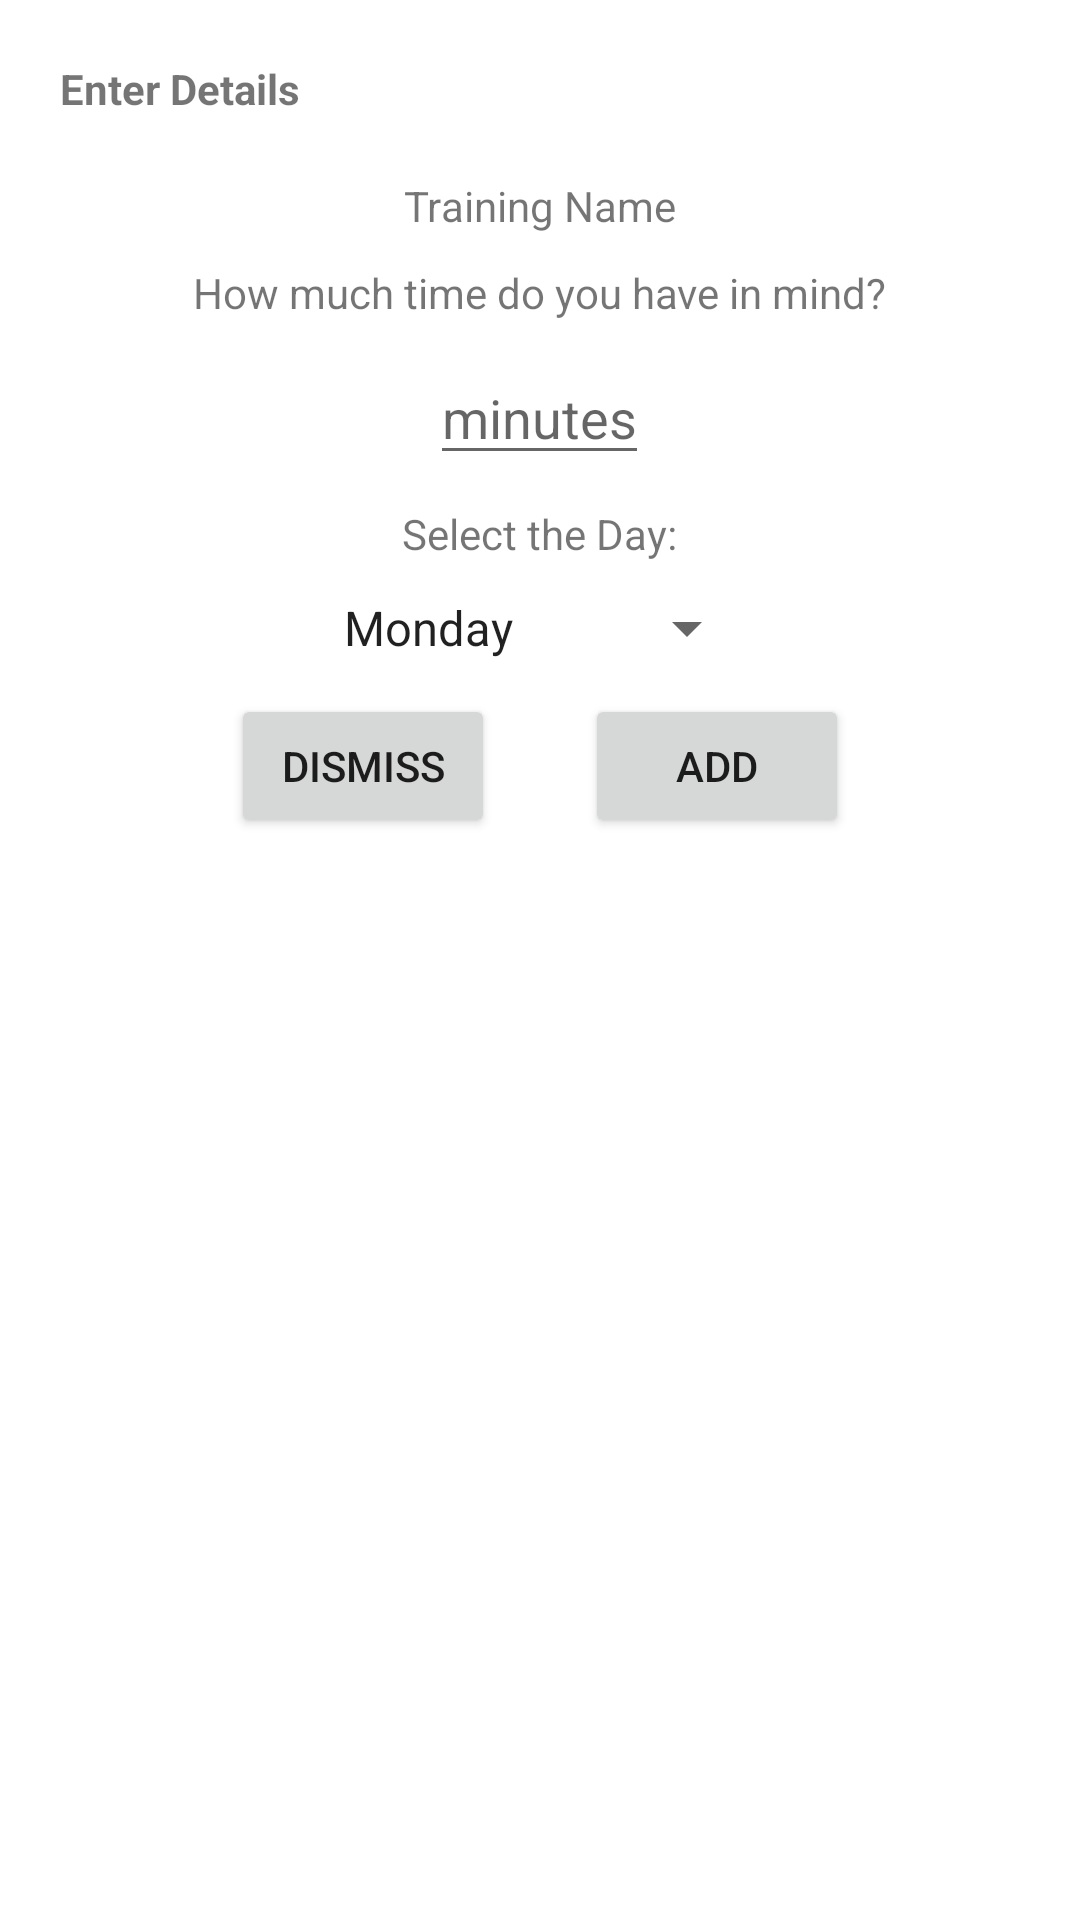

This screen was rendered from an Android layout file. Write that file and the resources it references.
<!-- AndroidManifest.xml: application theme Theme.GymAppFin -->
<!-- res/layout/dialog_plan_details.xml -->
<?xml version="1.0" encoding="utf-8"?>

<RelativeLayout xmlns:android="http://schemas.android.com/apk/res/android"
    android:layout_width="wrap_content"
    android:layout_height="wrap_content">

    <TextView
        android:id="@+id/txtEnterDetails"
        android:layout_width="wrap_content"
        android:layout_height="wrap_content"
        android:layout_margin="20dp"
        android:text="Enter Details"
        android:textStyle="bold" />

    <TextView
        android:id="@+id/txtName"
        android:layout_width="wrap_content"
        android:layout_height="wrap_content"
        android:layout_below="@+id/txtEnterDetails"
        android:layout_centerHorizontal="true"
        android:text="Training Name" />

    <TextView
        android:id="@+id/txtHowLong"
        android:layout_width="wrap_content"
        android:layout_height="wrap_content"
        android:layout_below="@+id/txtName"
        android:layout_centerHorizontal="true"
        android:layout_margin="10dp"
        android:text="How much time do you have in mind?" />

    <EditText
        android:id="@+id/edtTxtMinutes"
        android:layout_width="wrap_content"
        android:layout_height="wrap_content"
        android:layout_below="@+id/txtHowLong"
        android:layout_centerHorizontal="true"
        android:hint="minutes"
        android:inputType="number" />

    <TextView
        android:id="@+id/txtSelectDay"
        android:layout_width="wrap_content"
        android:layout_height="wrap_content"
        android:layout_below="@+id/edtTxtMinutes"
        android:layout_centerHorizontal="true"
        android:layout_margin="10dp"
        android:text="Select the Day:" />

    <Spinner
        android:id="@+id/spinnerDays"
        android:layout_width="wrap_content"
        android:layout_height="wrap_content"
        android:layout_below="@+id/txtSelectDay"
        android:layout_centerHorizontal="true"
        android:entries="@array/days" />

    <RelativeLayout
        android:layout_width="wrap_content"
        android:layout_height="wrap_content"
        android:layout_below="@+id/spinnerDays"
        android:layout_centerHorizontal="true"
        android:layout_margin="10dp">

        <Button
            android:id="@+id/btnDismiss"
            android:layout_width="wrap_content"
            android:layout_height="wrap_content"
            android:text="Dismiss" />

        <Button
            android:id="@+id/btnAdd"
            android:layout_width="wrap_content"
            android:layout_height="wrap_content"
            android:layout_marginStart="30dp"
            android:layout_toRightOf="@+id/btnDismiss"
            android:text="Add" />

    </RelativeLayout>

</RelativeLayout>
<!-- resources referenced by this layout -->
<resources>
  <array name="days">
          <item>Monday</item>
          <item>Tuesday</item>
          <item>Wednesday</item>
          <item>Thursday</item>
          <item>Friday</item>
          <item>Saturday</item>
          <item>Sunday</item>
      </array>
  <style name="Theme.GymAppFin" parent="Theme.MaterialComponents.Light">
          
          <item name="colorPrimary">@color/purple_500</item>
          <item name="colorPrimaryVariant">@color/purple_700</item>
          <item name="colorOnPrimary">@color/white</item>
          
          <item name="colorSecondary">@color/teal_200</item>
          <item name="colorSecondaryVariant">@color/teal_700</item>
          <item name="colorOnSecondary">@color/black</item>
          
          <item name="android:statusBarColor">?attr/colorPrimaryVariant</item>
          
      </style>
  <!-- not gathered from this repository: default colours our renderer supplied (Android Studio template values) -->
  <color name="purple_500">#FF6200EE</color>
  <color name="purple_700">#FF3700B3</color>
  <color name="teal_200">#FF03DAC5</color>
  <color name="teal_700">#FF018786</color>
  <color name="black">#FF000000</color>
  <color name="white">#FFFFFFFF</color>
</resources>
